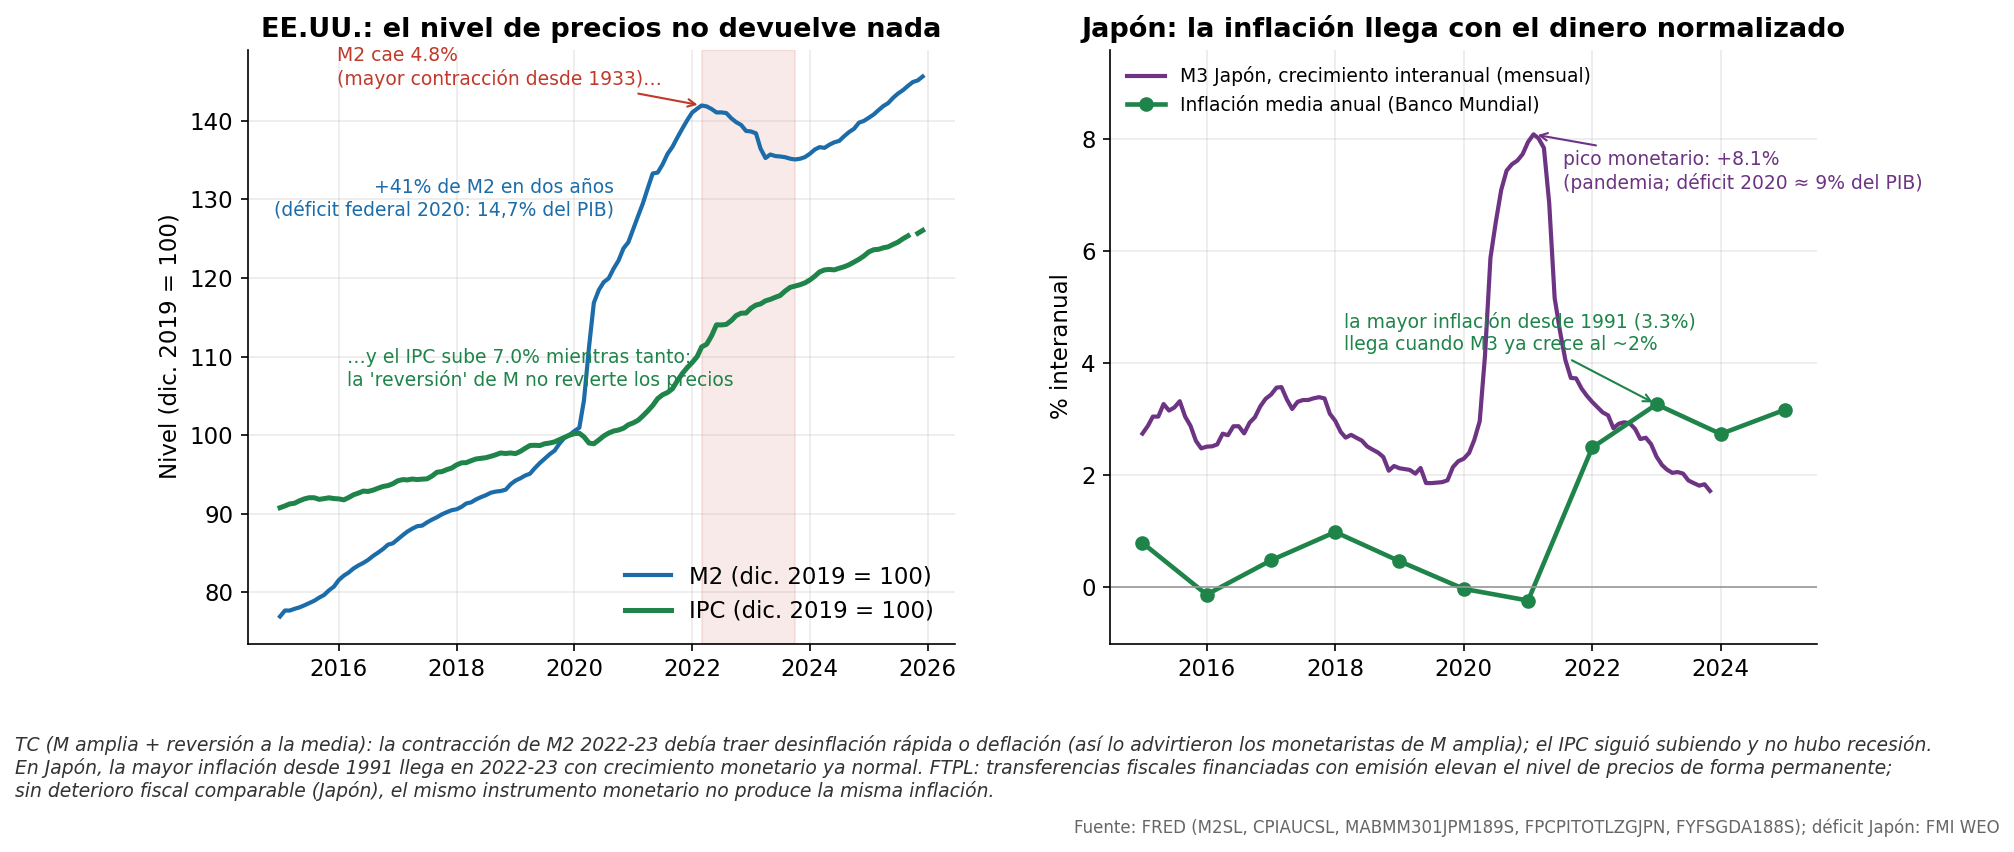

The data file committed next to this chart (first rows):
fecha, M2_EEUU_idx, IPC_EEUU_idx, M3_Japon_yoy, Inflacion_Japon_anual
2015-01-01, 76.92, 90.77, 2.746, 0.7953
2015-02-01, 77.69, 91, 2.885, 
2015-03-01, 77.67, 91.24, 3.049, 
2015-04-01, 77.89, 91.34, 3.049, 
2015-05-01, 78.08, 91.64, 3.273, 
2015-06-01, 78.34, 91.89, 3.157, 
2015-07-01, 78.63, 92.04, 3.211, 
2015-08-01, 78.92, 92.04, 3.323, 
2015-09-01, 79.32, 91.83, 3.047, 
2015-10-01, 79.66, 91.92, 2.885, 
2015-11-01, 80.25, 92.03, 2.615, 
2015-12-01, 80.72, 91.93, 2.482, 
2016-01-01, 81.57, 91.89, 2.512, -0.1273
2016-02-01, 82.12, 91.77, 2.519, 
2016-03-01, 82.5, 92.05, 2.553, 
2016-04-01, 83.03, 92.41, 2.744, 
2016-05-01, 83.41, 92.63, 2.717, 
2016-06-01, 83.74, 92.88, 2.877, 
2016-07-01, 84.13, 92.84, 2.877, 
2016-08-01, 84.64, 93.01, 2.749, 
2016-09-01, 85.06, 93.25, 2.941, 
2016-10-01, 85.5, 93.47, 3.037, 
2016-11-01, 86.06, 93.58, 3.233, 
2016-12-01, 86.23, 93.82, 3.366, 
2017-01-01, 86.76, 94.2, 3.442, 0.4842
2017-02-01, 87.28, 94.35, 3.566, 
2017-03-01, 87.73, 94.3, 3.576, 
2017-04-01, 88.1, 94.42, 3.354, 
2017-05-01, 88.41, 94.34, 3.185, 
2017-06-01, 88.49, 94.41, 3.313, 
2017-07-01, 88.89, 94.44, 3.344, 
2017-08-01, 89.25, 94.8, 3.346, 
2017-09-01, 89.56, 95.28, 3.376, 
2017-10-01, 89.92, 95.36, 3.396, 
2017-11-01, 90.2, 95.61, 3.374, 
2017-12-01, 90.45, 95.81, 3.1, 
2018-01-01, 90.57, 96.22, 2.972, 0.9891
2018-02-01, 90.89, 96.48, 2.775, 
2018-03-01, 91.3, 96.5, 2.674, 
2018-04-01, 91.45, 96.75, 2.723, 
2018-05-01, 91.82, 96.97, 2.671, 
2018-06-01, 92.11, 97.06, 2.621, 
2018-07-01, 92.36, 97.13, 2.517, 
2018-08-01, 92.67, 97.31, 2.46, 
2018-09-01, 92.82, 97.51, 2.408, 
2018-10-01, 92.89, 97.73, 2.329, 
2018-11-01, 93.06, 97.67, 2.083, 
2018-12-01, 93.74, 97.73, 2.168, 
2019-01-01, 94.22, 97.65, 2.127, 0.4688
2019-02-01, 94.52, 97.95, 2.112, 
2019-03-01, 94.85, 98.32, 2.097, 
2019-04-01, 95.09, 98.69, 2.031, 
2019-05-01, 95.81, 98.71, 2.132, 
2019-06-01, 96.45, 98.68, 1.863, 
2019-07-01, 97, 98.91, 1.862, 
2019-08-01, 97.57, 99, 1.871, 
2019-09-01, 98.04, 99.15, 1.88, 
2019-10-01, 98.94, 99.43, 1.913, 
2019-11-01, 99.66, 99.71, 2.149, 
2019-12-01, 100.0, 100.0, 2.252, 
... 72 more rows
